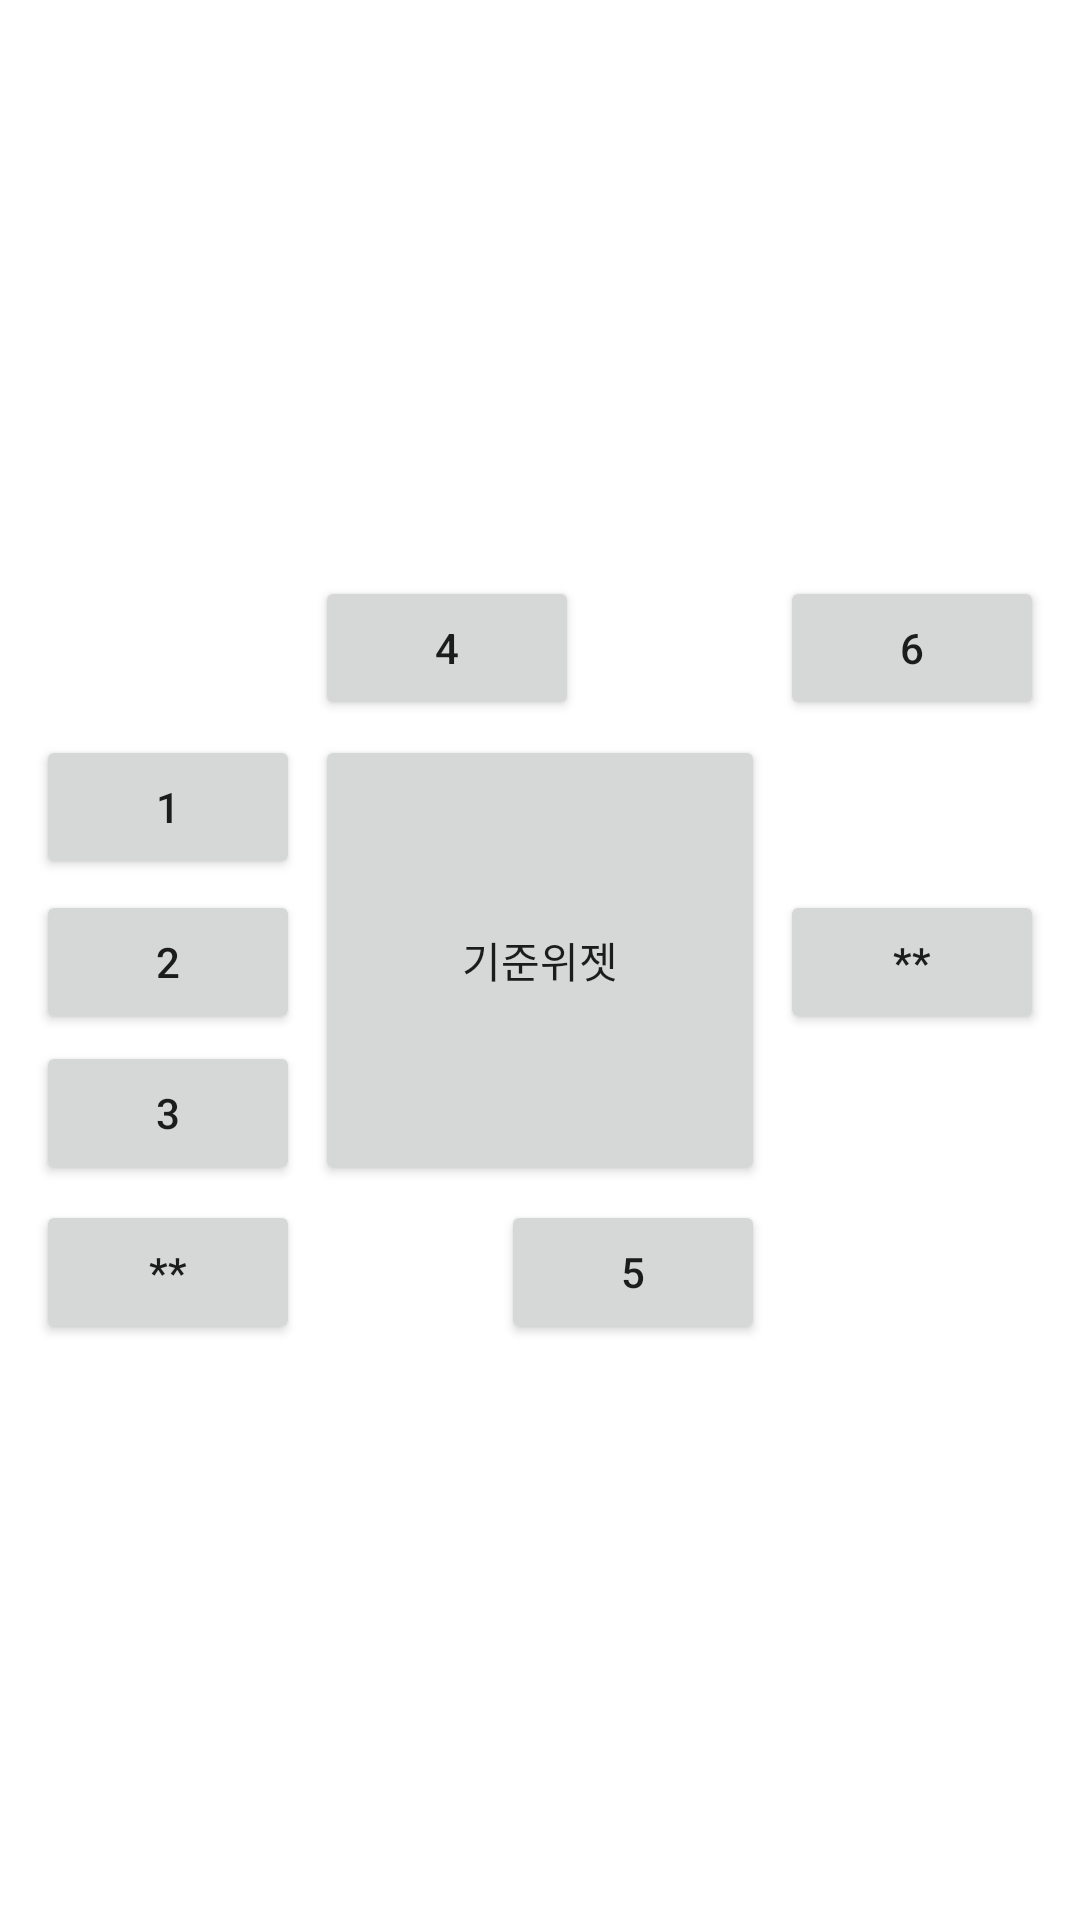

Here is an Android app screen rendered from its layout file. Give the layout XML and the strings, colors and styles it references.
<!-- AndroidManifest.xml: application theme Theme.Mirim_0510_2 -->
<!-- res/layout/relative2.xml -->
<?xml version="1.0" encoding="utf-8"?>
<RelativeLayout xmlns:android="http://schemas.android.com/apk/res/android"
    android:layout_width="match_parent"
    android:layout_height="match_parent">

    <Button
        android:id="@+id/base_btn"
        android:layout_width="150dp"
        android:layout_height="150dp"
        android:layout_centerInParent="true"
        android:layout_margin="5dp"
        android:text="기준위젯"/>

    <Button
        android:layout_width="wrap_content"
        android:layout_height="wrap_content"
        android:layout_toLeftOf="@+id/base_btn"
        android:layout_alignTop="@+id/base_btn"
        android:text="1"/>
    <Button
        android:layout_width="wrap_content"
        android:layout_height="wrap_content"
        android:layout_toLeftOf="@+id/base_btn"
        android:layout_alignBaseline="@+id/base_btn"
        android:text="2"/>
    <Button
        android:layout_width="wrap_content"
        android:layout_height="wrap_content"
        android:layout_toLeftOf="@+id/base_btn"
        android:layout_alignBottom="@+id/base_btn"
        android:text="3"/>
    <Button
        android:layout_width="wrap_content"
        android:layout_height="wrap_content"
        android:layout_above="@+id/base_btn"
        android:layout_alignLeft="@+id/base_btn"
        android:text="4"/>
    <Button
        android:layout_width="wrap_content"
        android:layout_height="wrap_content"
        android:layout_below="@+id/base_btn"
        android:layout_alignRight="@+id/base_btn"
        android:text="5"/>
    <Button
        android:layout_width="wrap_content"
        android:layout_height="wrap_content"
        android:layout_toRightOf="@+id/base_btn"
        android:layout_above="@+id/base_btn"
        android:text="6"/>

    <Button
        android:layout_width="wrap_content"
        android:layout_height="wrap_content"
        android:layout_toLeftOf="@+id/base_btn"
        android:layout_below="@+id/base_btn"
        android:text="**"/>
    <Button
        android:layout_width="wrap_content"
        android:layout_height="wrap_content"
        android:layout_toRightOf="@+id/base_btn"
        android:layout_alignBaseline="@+id/base_btn"
        android:text="**"/>
</RelativeLayout>
<!-- resources referenced by this layout -->
<resources>
  <style name="Theme.Mirim_0510_2" parent="Theme.MaterialComponents.DayNight.DarkActionBar">
          
          <item name="colorPrimary">@color/purple_500</item>
          <item name="colorPrimaryVariant">@color/purple_700</item>
          <item name="colorOnPrimary">@color/white</item>
          
          <item name="colorSecondary">@color/teal_200</item>
          <item name="colorSecondaryVariant">@color/teal_700</item>
          <item name="colorOnSecondary">@color/black</item>
          
          <item name="android:statusBarColor" tools:targetApi="l">?attr/colorPrimaryVariant</item>
          
      </style>
  <!-- not gathered from this repository: default colours our renderer supplied (Android Studio template values) -->
  <color name="purple_500">#FF6200EE</color>
  <color name="purple_700">#FF3700B3</color>
  <color name="teal_200">#FF03DAC5</color>
  <color name="teal_700">#FF018786</color>
  <color name="black">#FF000000</color>
  <color name="white">#FFFFFFFF</color>
</resources>
